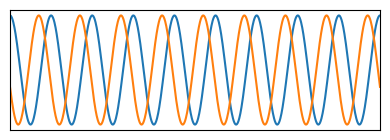

This chart was generated by the following Python code: (Note: this script raises an exception after producing the figure.)
import matplotlib.pyplot as plt
import numpy as np


def show_continuous():
    duration = 0.01
    t = np.linspace(0, duration, 1000)

    theta = t * 2 * np.pi
    frequency = 900
    carrier_theta = theta * frequency

    # this waveform looks decent
    a = np.cos(carrier_theta)
    b = np.cos(carrier_theta + np.pi * 0.6)

    fig, ax = plt.subplots(figsize=(4, 1.5))
    ax.get_xaxis().set_visible(False)
    ax.get_yaxis().set_visible(False)
    ax.set_xlim((0, duration))
    fig.tight_layout()
    ax.plot(t, a)
    ax.plot(t, b)
    fig.show()
    fig.savefig('../resources/wizard/continuous.png', bbox_inches='tight')
    plt.show()


def show_pulse_based():
    duration = 0.01
    t = np.linspace(0, duration, 1000)

    theta = t * 2 * np.pi
    frequency = 900
    carrier_theta = theta * frequency

    # this waveform looks decent
    a = np.cos(carrier_theta)
    b = np.cos(carrier_theta + np.pi * 0.6)

    envelope_theta = 0.5 - np.cos(np.interp(t,
                                            [0, duration * .3, duration * 0.5, duration * 0.8, duration],
                                            [0, 2 * np.pi, 2 * np.pi, 4 * np.pi, 4 * np.pi])) * 0.5
    a *= envelope_theta
    b *= envelope_theta

    fig, ax = plt.subplots(figsize=(4, 1.5))
    ax.get_xaxis().set_visible(False)
    ax.get_yaxis().set_visible(False)
    ax.set_xlim((0, duration))
    fig.tight_layout()
    ax.plot(t, a)
    ax.plot(t, b)
    fig.show()
    fig.savefig('../resources/wizard/pulse_based.png', bbox_inches='tight')
    plt.show()

show_continuous()
show_pulse_based()